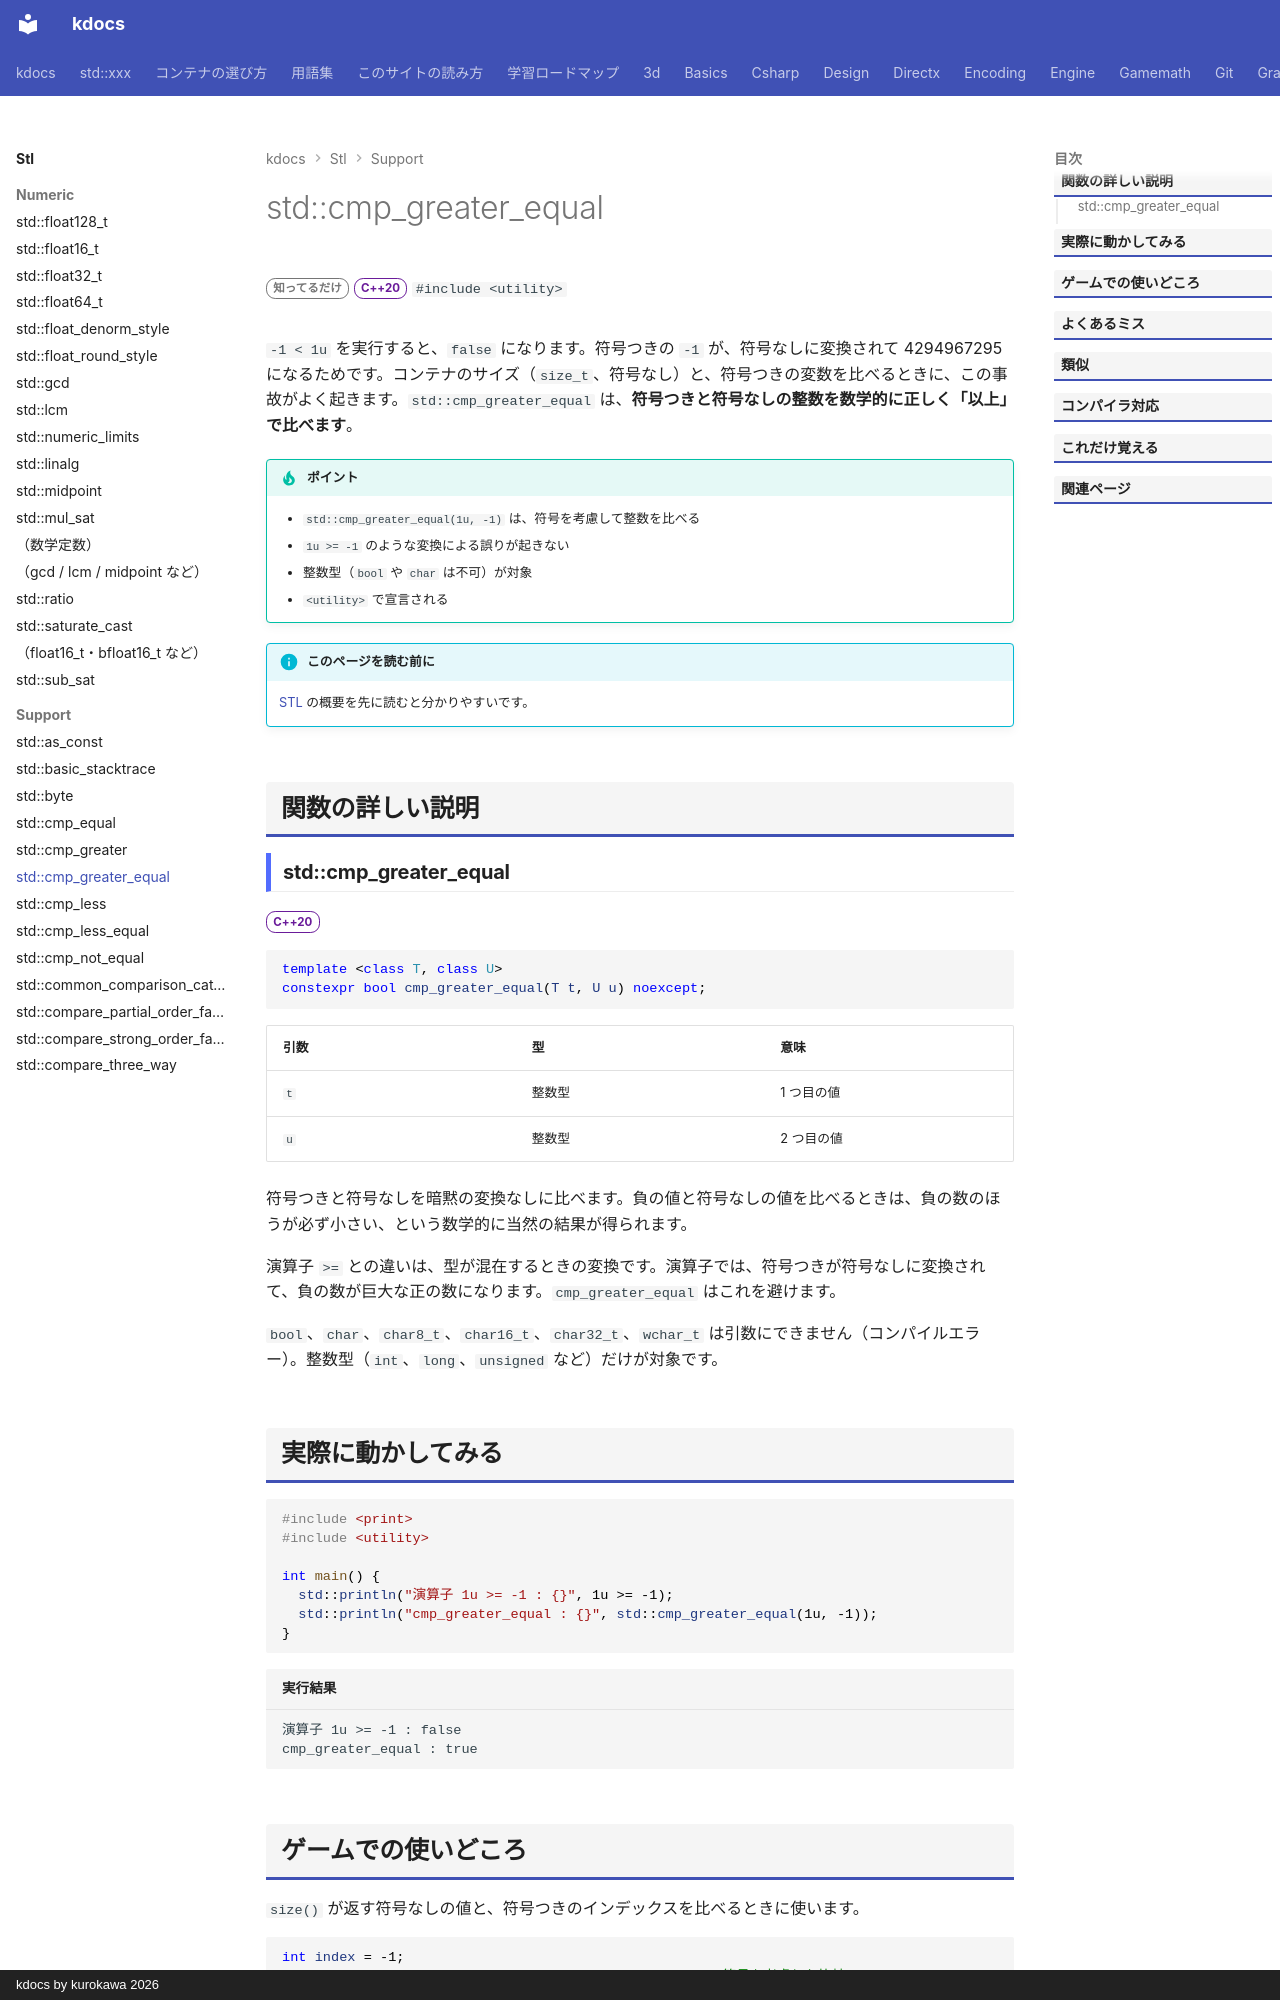

repository: qwzxdf/kdocs · page: stl/support/cmp_greater_equal/index.html · generator: mkdocs · copyright: kdocs by kurokawa 2026

---
title: std::cmp_greater_equal
summary: "符号付きと符号なしの整数を、安全に `>=` で比べる。"
order: 900
group: 小さな便利機能（<utility>）
tags:
  - 型・言語サポート
---

# std::cmp_greater_equal

<div class="page-badges" markdown>
<span class="rank rank-rare">知ってるだけ</span>
<span class="ver ver-20">C++20</span>
`#include <utility>`
</div>

`-1 < 1u` を実行すると、`false` になります。符号つきの `-1` が、符号なしに変換されて 4294967295 になるためです。コンテナのサイズ（`size_t`、符号なし）と、符号つきの変数を比べるときに、この事故がよく起きます。`std::cmp_greater_equal` は、<strong>符号つきと符号なしの整数を数学的に正しく「以上」で比べます</strong>。

!!! tip "ポイント"
    - `std::cmp_greater_equal(1u, -1)` は、符号を考慮して整数を比べる
    - `1u >= -1` のような変換による誤りが起きない
    - 整数型（`bool` や `char` は不可）が対象
    - `<utility>` で宣言される

!!! info "このページを読む前に"
    [STL](../index.md) の概要を先に読むと分かりやすいです。

## 関数の詳しい説明

### std::cmp_greater_equal {#cmp_greater_equal}

<span class="ver ver-20">C++20</span>

```cpp
template <class T, class U>
constexpr bool cmp_greater_equal(T t, U u) noexcept;
```

| 引数 | 型 | 意味 |
| --- | --- | --- |
| `t` | 整数型 | 1 つ目の値 |
| `u` | 整数型 | 2 つ目の値 |

符号つきと符号なしを暗黙の変換なしに比べます。負の値と符号なしの値を比べるときは、負の数のほうが必ず小さい、という数学的に当然の結果が得られます。

演算子 `>=` との違いは、型が混在するときの変換です。演算子では、符号つきが符号なしに変換されて、負の数が巨大な正の数になります。`cmp_greater_equal` はこれを避けます。

`bool`、`char`、`char8_t`、`char16_t`、`char32_t`、`wchar_t` は引数にできません（コンパイルエラー）。整数型（`int`、`long`、`unsigned` など）だけが対象です。
